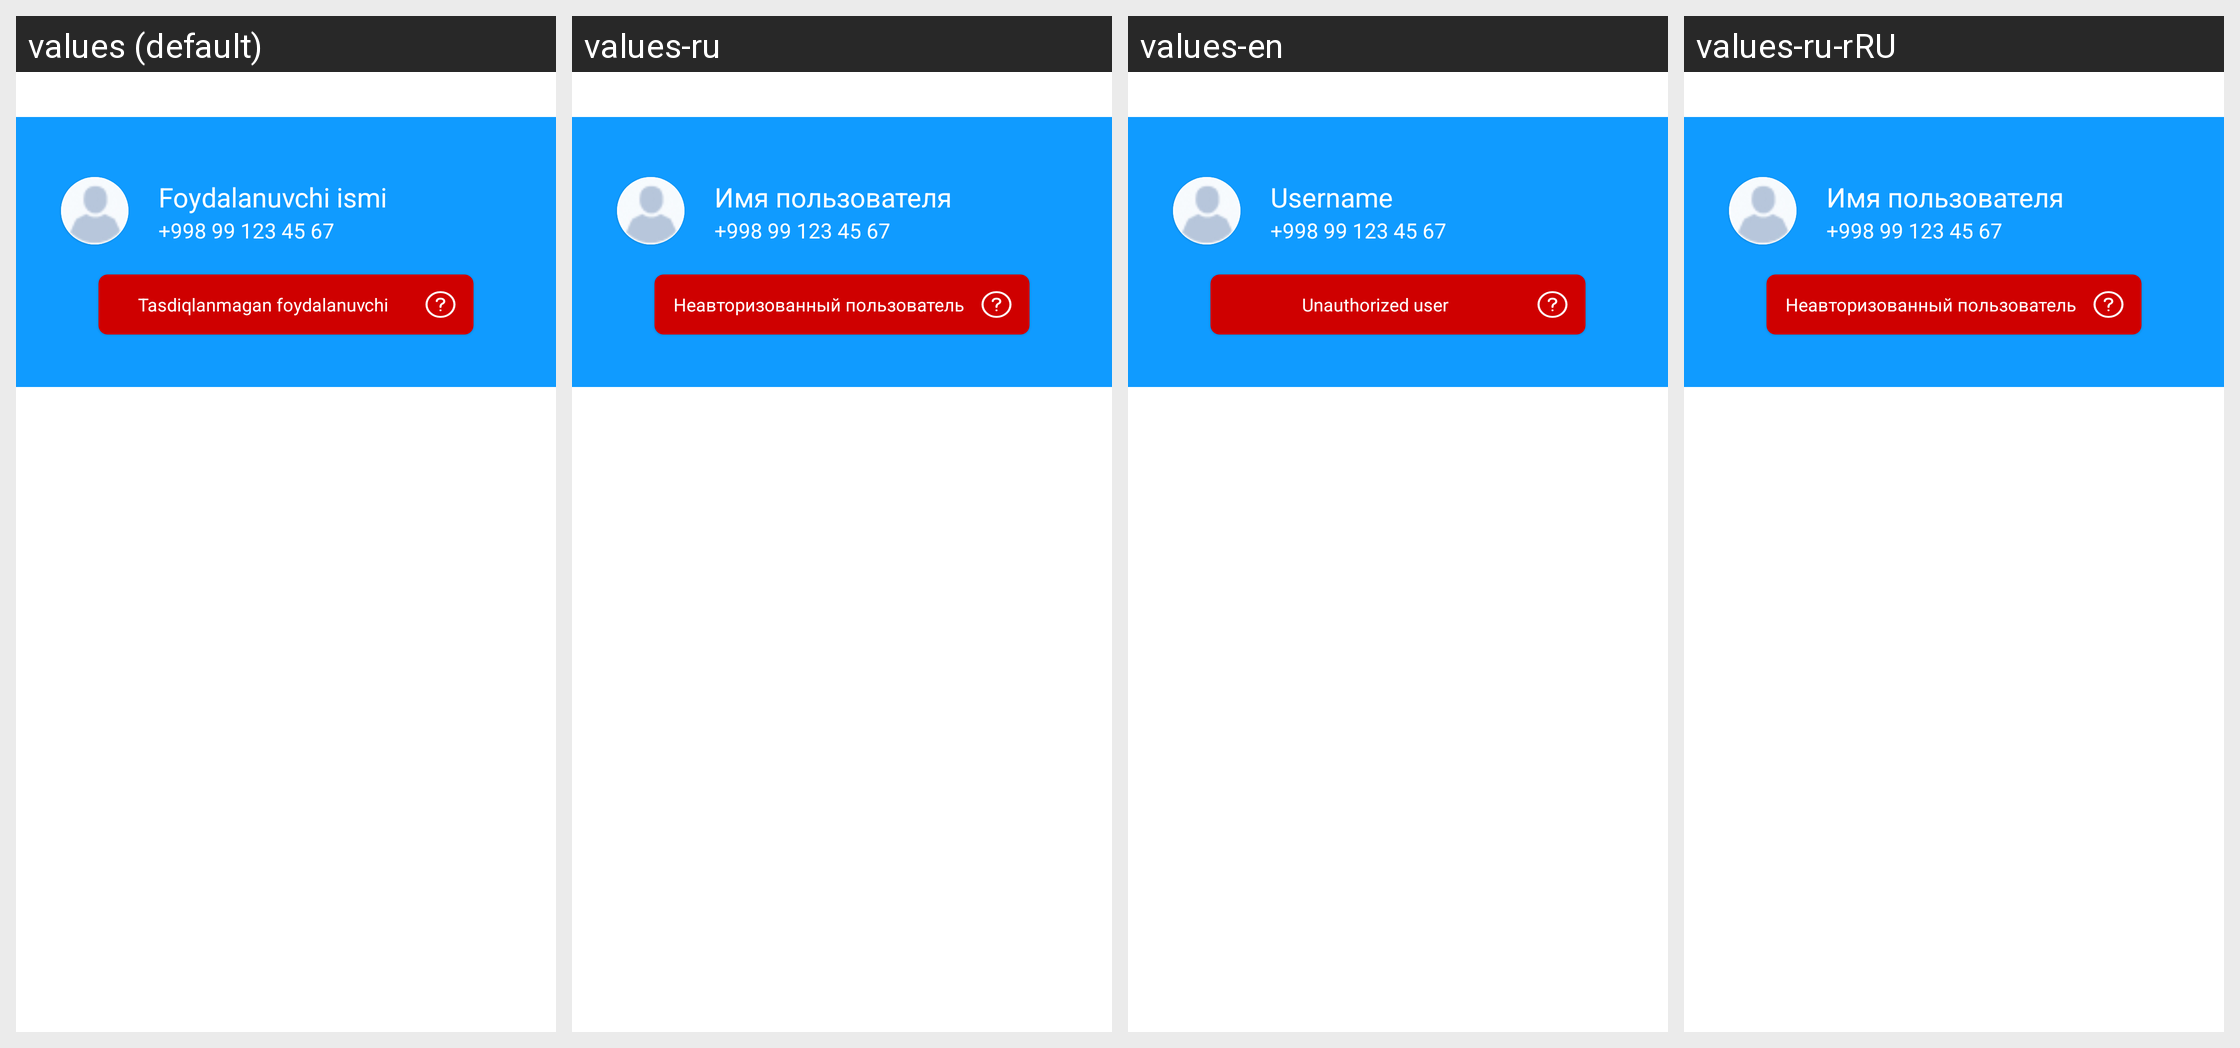

Locale-by-locale string values for the Android screen shown in this grid:
Android screen res/layout/chap_menu.xml rendered under 4 locales, left to right: values (default), values-ru, values-en, values-ru-rRU. Device: Nexus 5 (rendered at 1080×1920; each locale shown at half size, 540×960, under a caption strip naming it); theme Theme.EKengash.
Strings drawn on this screen, with the default value and each locale's value (text and hints the layout hard-codes, and strings that could not be matched under every locale, appear in the picture but are not listed):

foydalanuvchi_ismi
  values: Foydalanuvchi ismi
  values-ru: Имя пользователя
  values-en: Username
  values-ru-rRU: Имя пользователя  [from values-ru]

tasdiqlanmagan_foydalanuvchi
  values: Tasdiqlanmagan foydalanuvchi
  values-ru: Неавторизованный пользователь
  values-en: Unauthorized user
  values-ru-rRU: Неавторизованный пользователь  [from values-ru]
